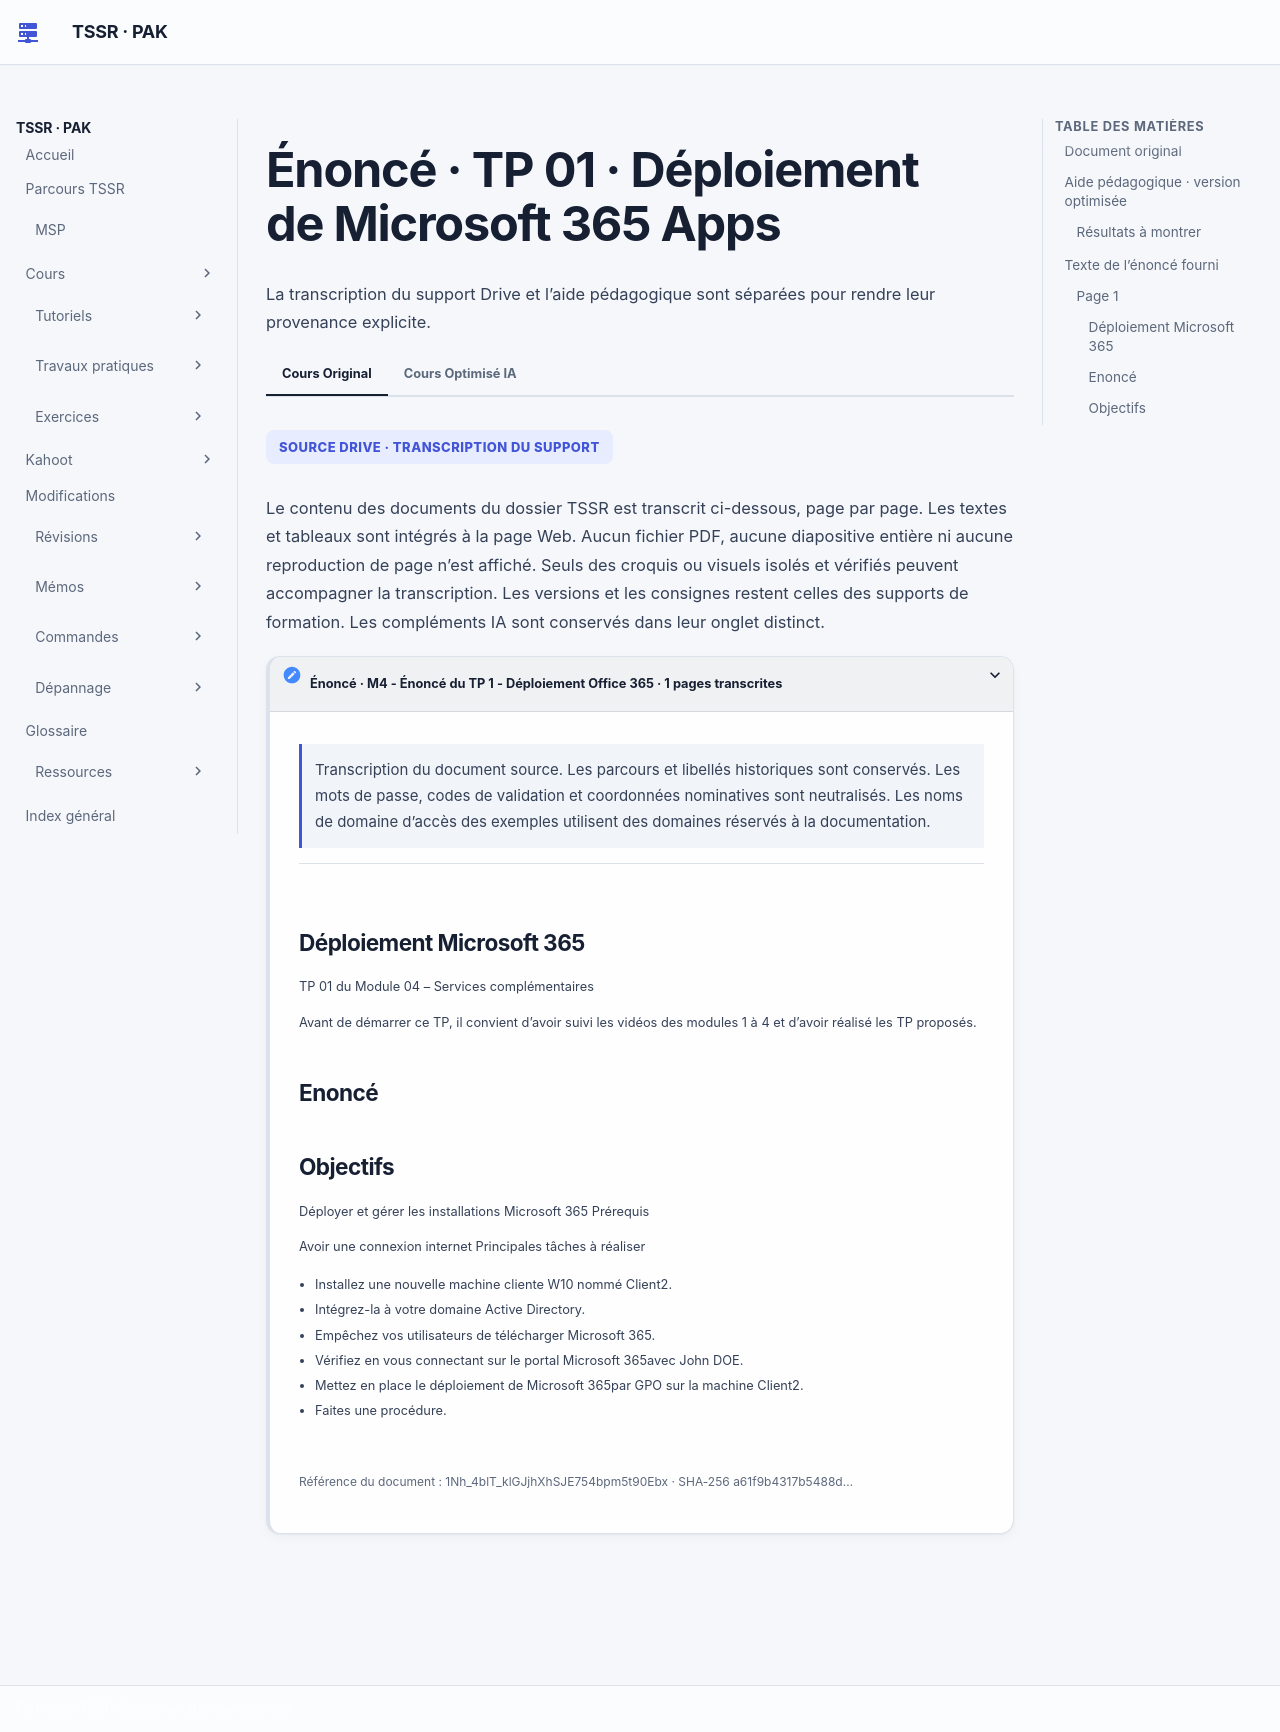

repository: sk34pk25/tssr-cours · page: tp/14-messagerie-cloud/module-04/tp-01/index.html · generator: mkdocs

# Énoncé · TP 01 · Déploiement de Microsoft 365 Apps

## Document original

[M4 - Énoncé du TP 1 - Déploiement Office 365](../../../assets/course-sources/a61f9b4317b5488d/transcription-1Nh_4blT_klGJjhXhSJE754bpm5t90Ebx.html) · 1 page.

Les mots de passe, codes de validation et coordonnées nominatives sont neutralisés. Les noms de domaine d’accès des exemples utilisent des domaines réservés à la documentation.

## Aide pédagogique · version optimisée

### Résultats à montrer

Notez le contrôle de téléchargement du portail sous le compte John DOE, le poste de test dans son OU, le XML et le partage source, puis la présence et l’ouverture des applications sur le poste après redémarrage.

## Texte de l’énoncé fourni

### Page 1

[Page de la transcription](../../../assets/course-sources/a61f9b4317b5488d/transcription-1Nh_4blT_klGJjhXhSJE754bpm5t90Ebx.html#page-1)

#### Déploiement Microsoft 365

TP 01 du Module 04 – Services complémentaires

Avant de démarrer ce TP, il convient d’avoir suivi les vidéos des modules 1 à 4 et d’avoir réalisé les TP proposés.

#### Enoncé

#### Objectifs

Déployer et gérer les installations Microsoft 365 Prérequis

Avoir une connexion internet Principales tâches à réaliser

- Installez une nouvelle machine cliente W10 nommé Client2.
- Intégrez-la à votre domaine Active Directory.
- Empêchez vos utilisateurs de télécharger Microsoft 365.
- Vérifiez en vous connectant sur le portal Microsoft 365avec John DOE.
- Mettez en place le déploiement de Microsoft 365par GPO sur la machine Client2.
- Faites une procédure.

[Ouvrir la correction](correction-tp-01.md) · [Tous les ateliers](index.md)
